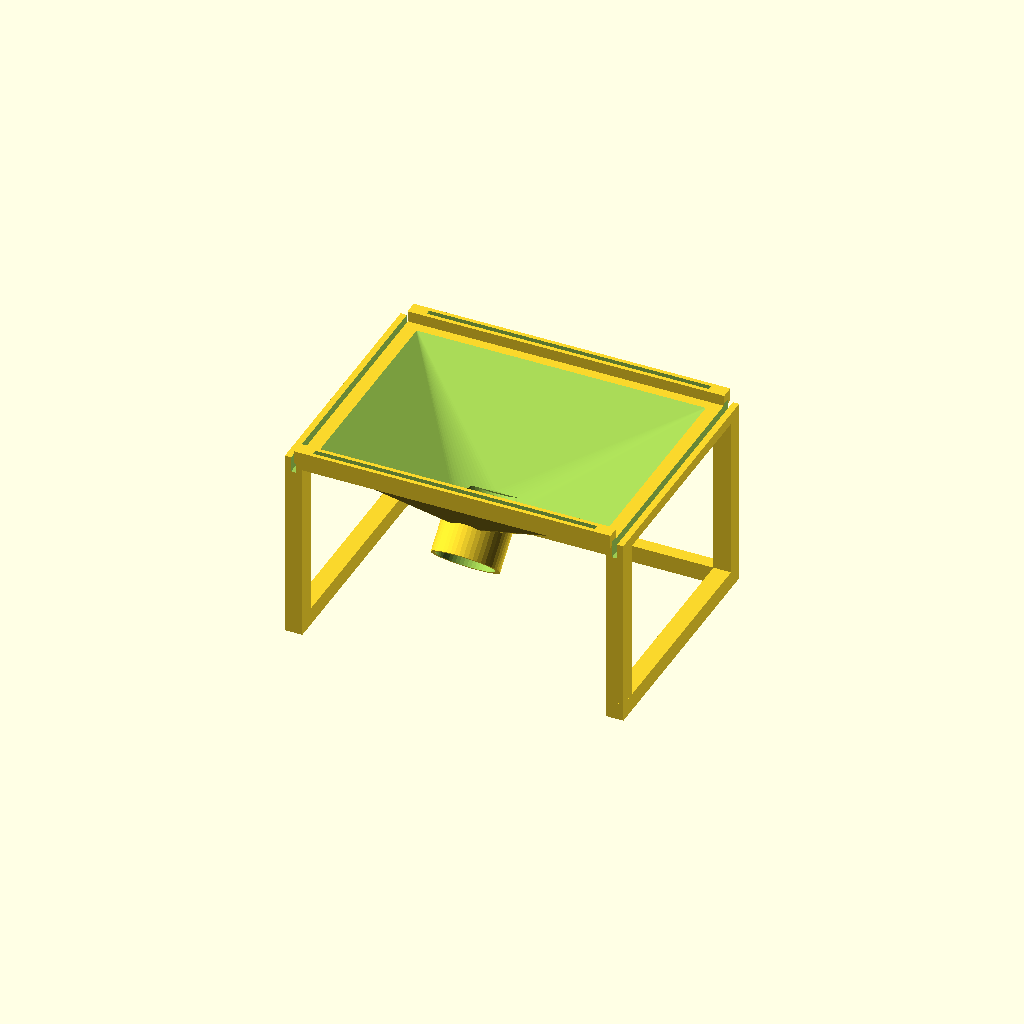
Cell 1 — every parameter at its default value.
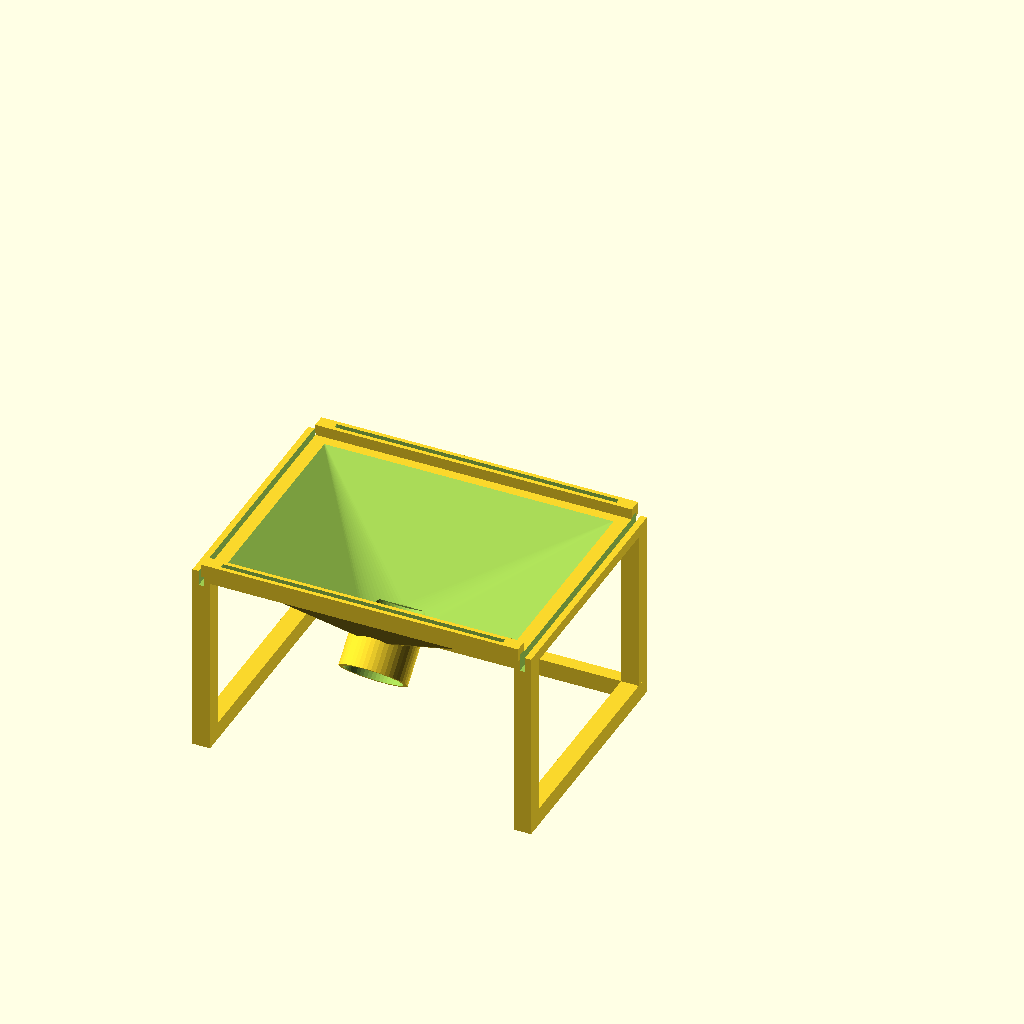
Cell 2: plate_h = 360 (everything else at default).
All cells are drawn from one camera (rotation 55°, 0°, 25°, orthographic, colour scheme Cornfield), so only the parameter changes between them.
OpenSCAD source file 3d_models/seed_case_print_v1/bottom_collector_frame.scad:
/*
  Seed imaging system case with experimental collector

  Starting point:
    A simple rectangular base plate for the vacuum/rocking seed imaging system.
*/

$fn = 48;

// Choose what OpenSCAD shows/exports.
part_to_show = "bottom"; // "assembly", "plate", "front", "back", "left_side", "right_side", "sides", "collector", "lower_frame", "bottom"

// Base plate dimensions.
plate_w = 210;      // mm
plate_h = 180;      // mm
plate_thick = 2;    // mm
corner_r = 2;       // mm, just enough to remove sharp corners
wall_slot_clearance = 0.3; // mm extra slot size for sliding wall parts into plate

// Cutout matching the outer tray footprint of the moving funnel adapter.
funnel_cutout_w = 124;       // mm, long side plus clearance for rotation
funnel_cutout_h = 87;        // mm, short side plus clearance for rotation
funnel_front_gap = 20;       // mm from front long edge of plate to cutout
funnel_cutout_r = 2;         // mm, slight radius to avoid sharp internal corners
funnel_cutout_y = -plate_h/2 + funnel_front_gap + funnel_cutout_h/2;

// Front wall for the vacuum adapter interface, hanging down from the top plate.
front_wall_offset_from_cutout = 12; // mm from front edge of cutout toward plate front
front_wall_extra_w = 10;            // mm extension beyond each cutout side
front_wall_w = funnel_cutout_w + 2 * front_wall_extra_w;
front_wall_h = 101.25;              // mm, bottom is 72 mm below front circle center
front_wall_thick = 2;               // mm
front_wall_y = funnel_cutout_y - funnel_cutout_h/2 - front_wall_offset_from_cutout - front_wall_thick;
back_wall_offset_from_cutout = 10;  // mm from back edge of cutout toward plate back
back_wall_y = funnel_cutout_y + funnel_cutout_h/2 + back_wall_offset_from_cutout;
side_wall_thick = front_wall_thick;
side_wall_y = front_wall_y;
side_wall_depth = back_wall_y + front_wall_thick - front_wall_y;

// Circular opening in the front wall for the static funnel-system spout.
static_spout_outer_d = 31.5;       // mm, current static male spout OD
front_wall_spout_clearance = 1;    // mm extra diameter clearance
front_wall_spout_cutout_d = static_spout_outer_d + front_wall_spout_clearance;
front_wall_spout_top_drop = 15;    // mm below top surface of plate
front_wall_spout_center_z = plate_thick - front_wall_spout_top_drop - front_wall_spout_cutout_d/2;
front_wall_tab_margin = 10;      // mm material around circular spout tab
front_wall_tab_x = -front_wall_spout_cutout_d/2 - front_wall_tab_margin;
front_wall_tab_w = front_wall_spout_cutout_d + 2 * front_wall_tab_margin;
front_back_wall_bottom_clearance = 10; // mm below circular cutout bottom
front_back_wall_bottom_z = front_wall_spout_center_z - front_wall_spout_cutout_d/2 - front_back_wall_bottom_clearance;
front_back_wall_h = -front_back_wall_bottom_z;

// Rectangular opening in the back wall, aligned with the spout opening height.
back_wall_rect_cutout_w = 40;   // mm, long horizontal edge
back_wall_rect_cutout_h = 20;   // mm, vertical edge
back_wall_rect_cutout_x_shift = -11; // mm, left shift from spout center
back_wall_notch_size = 7;       // mm square notch centered on right edge
back_wall_notch_overlap = 0.5;  // mm overlap to avoid a zero-width seam
back_wall_tab_margin = 10;      // mm material around motor cutout tab
back_wall_cutout_min_x = back_wall_rect_cutout_x_shift - back_wall_rect_cutout_w/2;
back_wall_cutout_max_x = back_wall_rect_cutout_x_shift + back_wall_rect_cutout_w/2 + back_wall_notch_size;
back_wall_tab_x = back_wall_cutout_min_x - back_wall_tab_margin;
back_wall_tab_w = back_wall_cutout_max_x - back_wall_cutout_min_x + 2 * back_wall_tab_margin;
back_wall_servo_pad_thick = 4;    // mm extra thickness behind servo mount area
back_wall_servo_pad_margin = 6;   // mm material around the motor rectangle cutout
// Experimental lower collector dimensions.
total_system_h = 190;              // mm, target total height from top of plate to floor
floor_z = plate_thick - total_system_h;
upper_wall_bottom_z = -front_wall_h;
collector_drop_h = upper_wall_bottom_z - floor_z;
collector_wall = 2;                // mm wall thickness for chute/outlet
collector_outlet_od = 30;          // mm outer diameter for seed packet interface
collector_outlet_id = collector_outlet_od - 2 * collector_wall;
collector_outlet_len = 24;         // mm, angled tube length; shorter leaves room for the funnel slope
collector_neck_overlap = 8;        // mm overlap into throat so the angled neck and funnel connect solidly
collector_outlet_angle = 135;      // degrees; cylinder axis points 45 degrees down toward the front
collector_floor_clearance = 35;    // mm from floor to lowest outside edge of outlet mouth
collector_outlet_end_z = floor_z + collector_floor_clearance + collector_outlet_od/2;
collector_outlet_start_z = collector_outlet_end_z - collector_outlet_len * cos(collector_outlet_angle);
collector_outlet_start_y = front_wall_y + 28;
collector_outlet_end_y = collector_outlet_start_y - collector_outlet_len * sin(collector_outlet_angle);
collector_top_margin = 3;          // mm inset from inside wall span
collector_post = 8;                // mm square lower frame corner posts
collector_base_rail_h = 8;         // mm height of bottom rails
collector_base_rail_thick = 6;     // mm thickness of bottom rails
collector_lip_h = 4;               // mm thick top lip tying collector mouth into lower posts
collector_lip_overlap_up = 1;      // mm overlap into upper walls for preview/alignment before adding slots
bottom_wall_notch_depth = 6;       // mm deep receiver notch for side walls in the bottom piece
side_wall_h = front_wall_h + bottom_wall_notch_depth; // mm side walls extend into bottom notches
side_wall_top_tab_inset = 4;      // mm shorter at each end to make a shoulder stop under the top plate
front_back_wall_top_tab_inset = 4; // mm shorter at each end for front/back top plate shoulder stops
tray_boundary_wall_thick = 6;     // mm, wider than 2 mm front/back walls for future notches
tray_boundary_wall_h = 6;         // mm small raised boundary at front/back tray edges
tray_boundary_wall_x_margin = 4;  // mm extra length beyond matching front/back wall pieces
tray_boundary_wall_side_inset = side_wall_thick/2 + collector_post/2; // mm keeps rails clear of side walls
front_back_diag_frame_w = 8;      // mm width of trapezoid-frame brace bands
front_back_diag_wall_overlap = 1; // mm overlap so brace merges cleanly into front/back wall
front_back_diag_inner_base_inset = 22; // mm larger values make the inner triangle less obtuse
front_back_diag_end_inset = 14;   // mm keeps brace feet shy of side-wall/funnel corners
front_back_diag_tab_w = 12;       // mm width of rectangular feet that seat in tray-wall notches
front_back_diag_tab_h = tray_boundary_wall_h; // mm foot height matching the tray wall height
front_back_diag_notch_clearance = wall_slot_clearance; // mm extra room around brace feet

// Makes a 2D rounded rectangle profile.
module rounded_rect_2d(w, h, r) {
  offset(r = r)
    square([w - 2*r, h - 2*r], center = true);
}

// Makes the main rectangular base plate with lightly rounded corners.
module base_plate() {
  linear_extrude(height = plate_thick)
    rounded_rect_2d(plate_w, plate_h, corner_r);
}

// Cuts the moving funnel adapter tray footprint through the plate. The long
// side of the cutout runs parallel to the long side of the plate.
module funnel_tray_cutout() {
  translate([0, funnel_cutout_y, -0.5])
    linear_extrude(height = plate_thick + 1)
      rounded_rect_2d(funnel_cutout_w, funnel_cutout_h, funnel_cutout_r);
}

// Cuts the round spout opening through the front wall.
module front_wall_spout_cutout() {
  translate([0, front_wall_y + front_wall_thick/2, front_wall_spout_center_z])
    rotate([90, 0, 0])
      cylinder(h = front_wall_thick + 1, d = front_wall_spout_cutout_d, center = true);
}


// Makes a trapezoid-shaped wall extension with a triangular center opening.
// The two lower rectangular feet seat into matching notches in the tray wall.
module front_back_trapezoid_brace_at(wall_x, wall_w, y, y_thick) {
  top_left = wall_x;
  top_right = wall_x + wall_w;
  foot_left_center = -front_wall_w/2 + front_back_diag_end_inset;
  foot_right_center = front_wall_w/2 - front_back_diag_end_inset;
  foot_left_outer = foot_left_center - front_back_diag_tab_w/2;
  foot_left_inner = foot_left_center + front_back_diag_tab_w/2;
  foot_right_inner = foot_right_center - front_back_diag_tab_w/2;
  foot_right_outer = foot_right_center + front_back_diag_tab_w/2;
  z_top = front_back_wall_bottom_z + front_back_diag_wall_overlap;
  z_bottom = upper_wall_bottom_z;
  z_foot_top = upper_wall_bottom_z + front_back_diag_tab_h;

  translate([0, y + y_thick, 0])
    rotate([90, 0, 0])
      linear_extrude(height = y_thick)
        polygon(points = [
          [top_left, z_top],
          [top_right, z_top],
          [foot_right_outer, z_foot_top],
          [foot_right_outer, z_bottom],
          [foot_left_outer, z_bottom],
          [foot_left_outer, z_foot_top]
        ]);
}
// Makes the front vertical wall below the plate.
module front_wall() {
  front_wall_top_tab_x = front_wall_tab_x + front_back_wall_top_tab_inset;
  front_wall_top_tab_w = front_wall_tab_w - 2 * front_back_wall_top_tab_inset;

  difference() {
    union() {
      translate([front_wall_tab_x, front_wall_y, front_back_wall_bottom_z])
        cube([front_wall_tab_w, front_wall_thick, front_back_wall_h], center = false);
      translate([front_wall_top_tab_x, front_wall_y, 0])
        cube([front_wall_top_tab_w, front_wall_thick, plate_thick], center = false);
      front_back_trapezoid_brace_at(front_wall_tab_x, front_wall_tab_w, front_wall_y, front_wall_thick);
    }
    front_wall_spout_cutout();
  }
}

// Cuts the rectangular opening through the back wall.
module back_wall_rect_cutout() {
  union() {
    translate([back_wall_rect_cutout_x_shift - back_wall_rect_cutout_w/2,
               back_wall_y - 0.5,
               front_wall_spout_center_z - back_wall_rect_cutout_h/2])
      cube([back_wall_rect_cutout_w, front_wall_thick + back_wall_servo_pad_thick + 1, back_wall_rect_cutout_h], center = false);

    translate([back_wall_rect_cutout_x_shift + back_wall_rect_cutout_w/2 - back_wall_notch_overlap,
               back_wall_y - 0.5,
               front_wall_spout_center_z - back_wall_notch_size/2])
      cube([back_wall_notch_size + back_wall_notch_overlap, front_wall_thick + back_wall_servo_pad_thick + 1, back_wall_notch_size], center = false);
  }
}


// Adds localized thickness behind the motor cutout for servo mounting screws.
module back_wall_servo_mount_pad() {
  pad_x = back_wall_tab_x;
  pad_w = back_wall_tab_w;
  pad_z = front_wall_spout_center_z - back_wall_rect_cutout_h/2 - back_wall_servo_pad_margin;
  pad_h = back_wall_rect_cutout_h + 2 * back_wall_servo_pad_margin;

  translate([pad_x, back_wall_y + front_wall_thick, pad_z])
    cube([pad_w, back_wall_servo_pad_thick, pad_h], center = false);
}
// Makes the back vertical wall below the plate, mirrored from the front wall.
module back_wall() {
  back_wall_top_tab_x = back_wall_tab_x + front_back_wall_top_tab_inset;
  back_wall_top_tab_w = back_wall_tab_w - 2 * front_back_wall_top_tab_inset;

  difference() {
    union() {
      translate([back_wall_tab_x, back_wall_y, front_back_wall_bottom_z])
        cube([back_wall_tab_w, front_wall_thick, front_back_wall_h], center = false);
      translate([back_wall_top_tab_x, back_wall_y, 0])
        cube([back_wall_top_tab_w, front_wall_thick, plate_thick], center = false);
      front_back_trapezoid_brace_at(back_wall_tab_x, back_wall_tab_w, back_wall_y, front_wall_thick);
      back_wall_servo_mount_pad();
    }
    back_wall_rect_cutout();
  }
}

// Makes side walls that connect the front and back walls while preserving
// the 144 mm interior span between their inside faces.
module side_wall(side) {
  x = side < 0 ? -front_wall_w/2 - side_wall_thick : front_wall_w/2;
  tab_y = side_wall_y + side_wall_top_tab_inset;
  tab_depth = side_wall_depth - 2 * side_wall_top_tab_inset;

  union() {
    translate([x, side_wall_y, -side_wall_h])
      cube([side_wall_thick, side_wall_depth, side_wall_h], center = false);

    translate([x, tab_y, 0])
      cube([side_wall_thick, tab_depth, plate_thick], center = false);
  }
}

module side_walls() {
  side_wall(-1);
  side_wall(1);
}
// Makes a very thin rectangular face used as the open mouth of the collector chute.
module collector_top_patch(w, d, z) {
  translate([-w/2, side_wall_y + collector_top_margin, z])
    cube([w, d, 0.4], center = false);
}

// Makes a very thin circular face used as the lower throat of the collector chute.
module collector_circle_patch(d, y, z) {
  translate([0, y, z])
    cylinder(h = 0.4, d = d, center = true);
}


// Adds a broad lip at the top of the collector so the funnel clearly rests on the lower posts
// and closes the gap to the original side wall pieces.
module collector_top_lip_outer() {
  lip_x = -front_wall_w/2 - side_wall_thick/2 - collector_post/2;
  lip_y = side_wall_y;
  lip_w = front_wall_w + side_wall_thick + collector_post;
  lip_d = side_wall_depth;

  translate([lip_x, lip_y, upper_wall_bottom_z - collector_lip_h])
    cube([lip_w, lip_d, collector_lip_h + collector_lip_overlap_up], center = false);
}

// Keeps the collector lip open so seeds can drop into the funnel.
module collector_top_lip_void() {
  opening_w = front_wall_w - 2 * collector_wall;
  opening_d = side_wall_depth - 2 * collector_wall;

  translate([-opening_w/2,
             side_wall_y + collector_wall,
             upper_wall_bottom_z - collector_lip_h - 0.5])
    cube([opening_w, opening_d, collector_lip_h + 3], center = false);
}
// Outer solid rectangular-to-round collector funnel.
module collector_chute_outer() {
  top_w_outer = front_wall_w - 2 * collector_top_margin;
  top_d_outer = side_wall_depth - 2 * collector_top_margin;

  hull() {
    collector_top_patch(top_w_outer, top_d_outer, upper_wall_bottom_z - 0.4);
    collector_circle_patch(collector_outlet_od + 2 * collector_wall, collector_outlet_start_y, collector_outlet_start_z);
  }
}

// Continuous inner void for the rectangular-to-round collector funnel.
module collector_chute_void() {
  top_w_outer = front_wall_w - 2 * collector_top_margin;
  top_d_outer = side_wall_depth - 2 * collector_top_margin;
  top_w_inner = top_w_outer - 2 * collector_wall;
  top_d_inner = top_d_outer - 2 * collector_wall;

  hull() {
    collector_top_patch(top_w_inner, top_d_inner, upper_wall_bottom_z + 1.5);
    collector_circle_patch(collector_outlet_id, collector_outlet_start_y, collector_outlet_start_z);
  }
}


// Adds material only behind the circular throat to close the rear-side gap.
// The shared inner void is subtracted later, so this reinforces the wall without blocking flow.
module collector_rear_throat_seal_outer() {
  seal_d = collector_outlet_od + 2 * collector_wall;
  seal_h = 8;

  intersection() {
    translate([0, collector_outlet_start_y, collector_outlet_start_z - seal_h/2])
      cylinder(h = seal_h, d = seal_d, center = false);

    translate([-seal_d/2,
               collector_outlet_start_y,
               collector_outlet_start_z - seal_h/2])
      cube([seal_d, seal_d/2 + collector_wall, seal_h], center = false);
  }
}
// Outer solid for the tilted outlet neck that the seed packet can wrap around.
module collector_outlet_neck_outer() {
  translate([0,
             collector_outlet_start_y + collector_neck_overlap * sin(collector_outlet_angle),
             collector_outlet_start_z - collector_neck_overlap * cos(collector_outlet_angle)])
    rotate([collector_outlet_angle, 0, 0])
      cylinder(h = collector_outlet_len + collector_neck_overlap, d = collector_outlet_od, center = false);
}

// Continuous inner void through the tilted outlet neck.
module collector_outlet_neck_void() {
  translate([0,
             collector_outlet_start_y + collector_neck_overlap * sin(collector_outlet_angle),
             collector_outlet_start_z - collector_neck_overlap * cos(collector_outlet_angle)])
    rotate([collector_outlet_angle, 0, 0])
      translate([0, 0, -0.5])
        cylinder(h = collector_outlet_len + collector_neck_overlap + 1, d = collector_outlet_id, center = false);
}


// Adds small front/back boundary walls on the collector tray lip.
// These are wider than the front/back wall thickness so future receiver notches
// can leave material on both sides of the descending wall extensions.
module collector_tray_boundary_walls_outer() {
  edge_x = -front_wall_w/2 - side_wall_thick/2 - collector_post/2 + tray_boundary_wall_side_inset;
  edge_w = front_wall_w + side_wall_thick + collector_post - 2 * tray_boundary_wall_side_inset;
  z0 = upper_wall_bottom_z;

  translate([edge_x,
             front_wall_y + front_wall_thick/2 - tray_boundary_wall_thick/2,
             z0])
    cube([edge_w, tray_boundary_wall_thick, tray_boundary_wall_h], center = false);

  translate([edge_x,
             back_wall_y + front_wall_thick/2 - tray_boundary_wall_thick/2,
             z0])
    cube([edge_w, tray_boundary_wall_thick, tray_boundary_wall_h], center = false);
}
// Makes the internal seed collector as one continuous hollow funnel and angled neck.
module collector_funnel() {
  difference() {
    union() {
      collector_top_lip_outer();
      collector_tray_boundary_walls_outer();
      collector_chute_outer();
      collector_rear_throat_seal_outer();
      collector_outlet_neck_outer();
    }

    union() {
      collector_chute_void();
      collector_outlet_neck_void();
    }
  }
}

// Adds a light lower frame so the final assembly reaches 190 mm without
// relying on the funnel shell as the only support.
module lower_frame() {
  x_left = -front_wall_w/2 - side_wall_thick/2 - collector_post/2;
  x_right = front_wall_w/2 + side_wall_thick/2 - collector_post/2;
  y_front = side_wall_y;
  y_back = side_wall_y + side_wall_depth - collector_post;

  union() {
    for (x = [x_left, x_right])
      for (y = [y_front, y_back])
        translate([x, y, floor_z])
          cube([collector_post, collector_post, collector_drop_h], center = false);

    translate([x_left, y_back, floor_z])
      cube([x_right + collector_post - x_left, collector_base_rail_thick, collector_base_rail_h], center = false);

    for (x = [x_left, x_right])
      translate([x, y_front, floor_z])
        cube([collector_post, side_wall_depth, collector_base_rail_h], center = false);
  }
}



// Cuts receiver notches into the top of the bottom module for the two side walls.
module bottom_side_wall_notches() {
  c = wall_slot_clearance;
  z0 = upper_wall_bottom_z - bottom_wall_notch_depth;
  h = bottom_wall_notch_depth + collector_lip_overlap_up + 1;

  translate([-front_wall_w/2 - side_wall_thick - c/2,
             side_wall_y - c/2,
             z0])
    cube([side_wall_thick + c, side_wall_depth + c, h], center = false);

  translate([front_wall_w/2 - c/2,
             side_wall_y - c/2,
             z0])
    cube([side_wall_thick + c, side_wall_depth + c, h], center = false);
}

// Cuts one long receiver groove in each tray rail for the front/back brace base.
module front_back_brace_foot_notches() {
  c = front_back_diag_notch_clearance;
  groove_w = front_wall_w - 2 * front_back_diag_end_inset + front_back_diag_tab_w + c;
  groove_y = front_wall_thick + c;
  groove_h = front_back_diag_tab_h + c;
  wall_ys = [front_wall_y, back_wall_y];

  for (y = wall_ys)
    translate([-groove_w/2,
               y - c/2,
               upper_wall_bottom_z - c/2])
      cube([groove_w, groove_y, groove_h], center = false);
}
// Makes the new lower modular piece: collector funnel plus its support frame.
// The original side walls remain separate modules so we can add slide-fit features next.
module bottom_piece() {
  difference() {
    union() {
      collector_funnel();
      lower_frame();
    }
    bottom_side_wall_notches();
    front_back_brace_foot_notches();
  }
}
// Cuts slots through the top plate matching the top footprint of each wall/tab.
module wall_slot_cutouts() {
  c = wall_slot_clearance;

  translate([front_wall_tab_x + front_back_wall_top_tab_inset - c/2, front_wall_y - c/2, -0.5])
    cube([front_wall_tab_w - 2 * front_back_wall_top_tab_inset + c, front_wall_thick + c, plate_thick + 1], center = false);

  translate([back_wall_tab_x + front_back_wall_top_tab_inset - c/2, back_wall_y - c/2, -0.5])
    cube([back_wall_tab_w - 2 * front_back_wall_top_tab_inset + c, front_wall_thick + c, plate_thick + 1], center = false);

  translate([-front_wall_w/2 - side_wall_thick - c/2,
             side_wall_y + side_wall_top_tab_inset - c/2,
             -0.5])
    cube([side_wall_thick + c,
          side_wall_depth - 2 * side_wall_top_tab_inset + c,
          plate_thick + 1], center = false);

  translate([front_wall_w/2 - c/2,
             side_wall_y + side_wall_top_tab_inset - c/2,
             -0.5])
    cube([side_wall_thick + c,
          side_wall_depth - 2 * side_wall_top_tab_inset + c,
          plate_thick + 1], center = false);
}
module case_plate() {
  difference() {
    base_plate();
    funnel_tray_cutout();
    wall_slot_cutouts();
  }
}

module case_assembly() {
  union() {
    case_plate();
    front_wall();
    back_wall();
    side_walls();
    bottom_piece();
  }
}

if (part_to_show == "plate") {
  case_plate();
} else if (part_to_show == "front") {
  front_wall();
} else if (part_to_show == "back") {
  back_wall();
} else if (part_to_show == "left_side") {
  side_wall(-1);
} else if (part_to_show == "right_side") {
  side_wall(1);
} else if (part_to_show == "sides") {
  side_walls();
} else if (part_to_show == "collector") {
  collector_funnel();
} else if (part_to_show == "lower_frame") {
  lower_frame();
} else if (part_to_show == "bottom") {
  bottom_piece();
} else {
  case_assembly();
}
Parameter table extracted from the source (name, type, default, range or options):
part_to_show: string, default "bottom"
plate_w: number, default 210
plate_h: number, default 180
plate_thick: number, default 2
corner_r: number, default 2
wall_slot_clearance: number, default 0.3
funnel_cutout_w: number, default 124
funnel_cutout_h: number, default 87
funnel_front_gap: number, default 20
funnel_cutout_r: number, default 2
front_wall_offset_from_cutout: number, default 12
front_wall_extra_w: number, default 10
front_wall_h: number, default 101.25
front_wall_thick: number, default 2
back_wall_offset_from_cutout: number, default 10
static_spout_outer_d: number, default 31.5
front_wall_spout_clearance: number, default 1
front_wall_spout_top_drop: number, default 15
front_wall_tab_margin: number, default 10
front_back_wall_bottom_clearance: number, default 10
back_wall_rect_cutout_w: number, default 40
back_wall_rect_cutout_h: number, default 20
back_wall_rect_cutout_x_shift: number, default -11
back_wall_notch_size: number, default 7
back_wall_notch_overlap: number, default 0.5
back_wall_tab_margin: number, default 10
back_wall_servo_pad_thick: number, default 4
back_wall_servo_pad_margin: number, default 6
total_system_h: number, default 190
collector_wall: number, default 2
collector_outlet_od: number, default 30
collector_outlet_len: number, default 24
collector_neck_overlap: number, default 8
collector_outlet_angle: number, default 135
collector_floor_clearance: number, default 35
collector_top_margin: number, default 3
collector_post: number, default 8
collector_base_rail_h: number, default 8
collector_base_rail_thick: number, default 6
collector_lip_h: number, default 4
collector_lip_overlap_up: number, default 1
bottom_wall_notch_depth: number, default 6
side_wall_top_tab_inset: number, default 4
front_back_wall_top_tab_inset: number, default 4
tray_boundary_wall_thick: number, default 6
tray_boundary_wall_h: number, default 6
tray_boundary_wall_x_margin: number, default 4
front_back_diag_frame_w: number, default 8
front_back_diag_wall_overlap: number, default 1
front_back_diag_inner_base_inset: number, default 22
front_back_diag_end_inset: number, default 14
front_back_diag_tab_w: number, default 12
